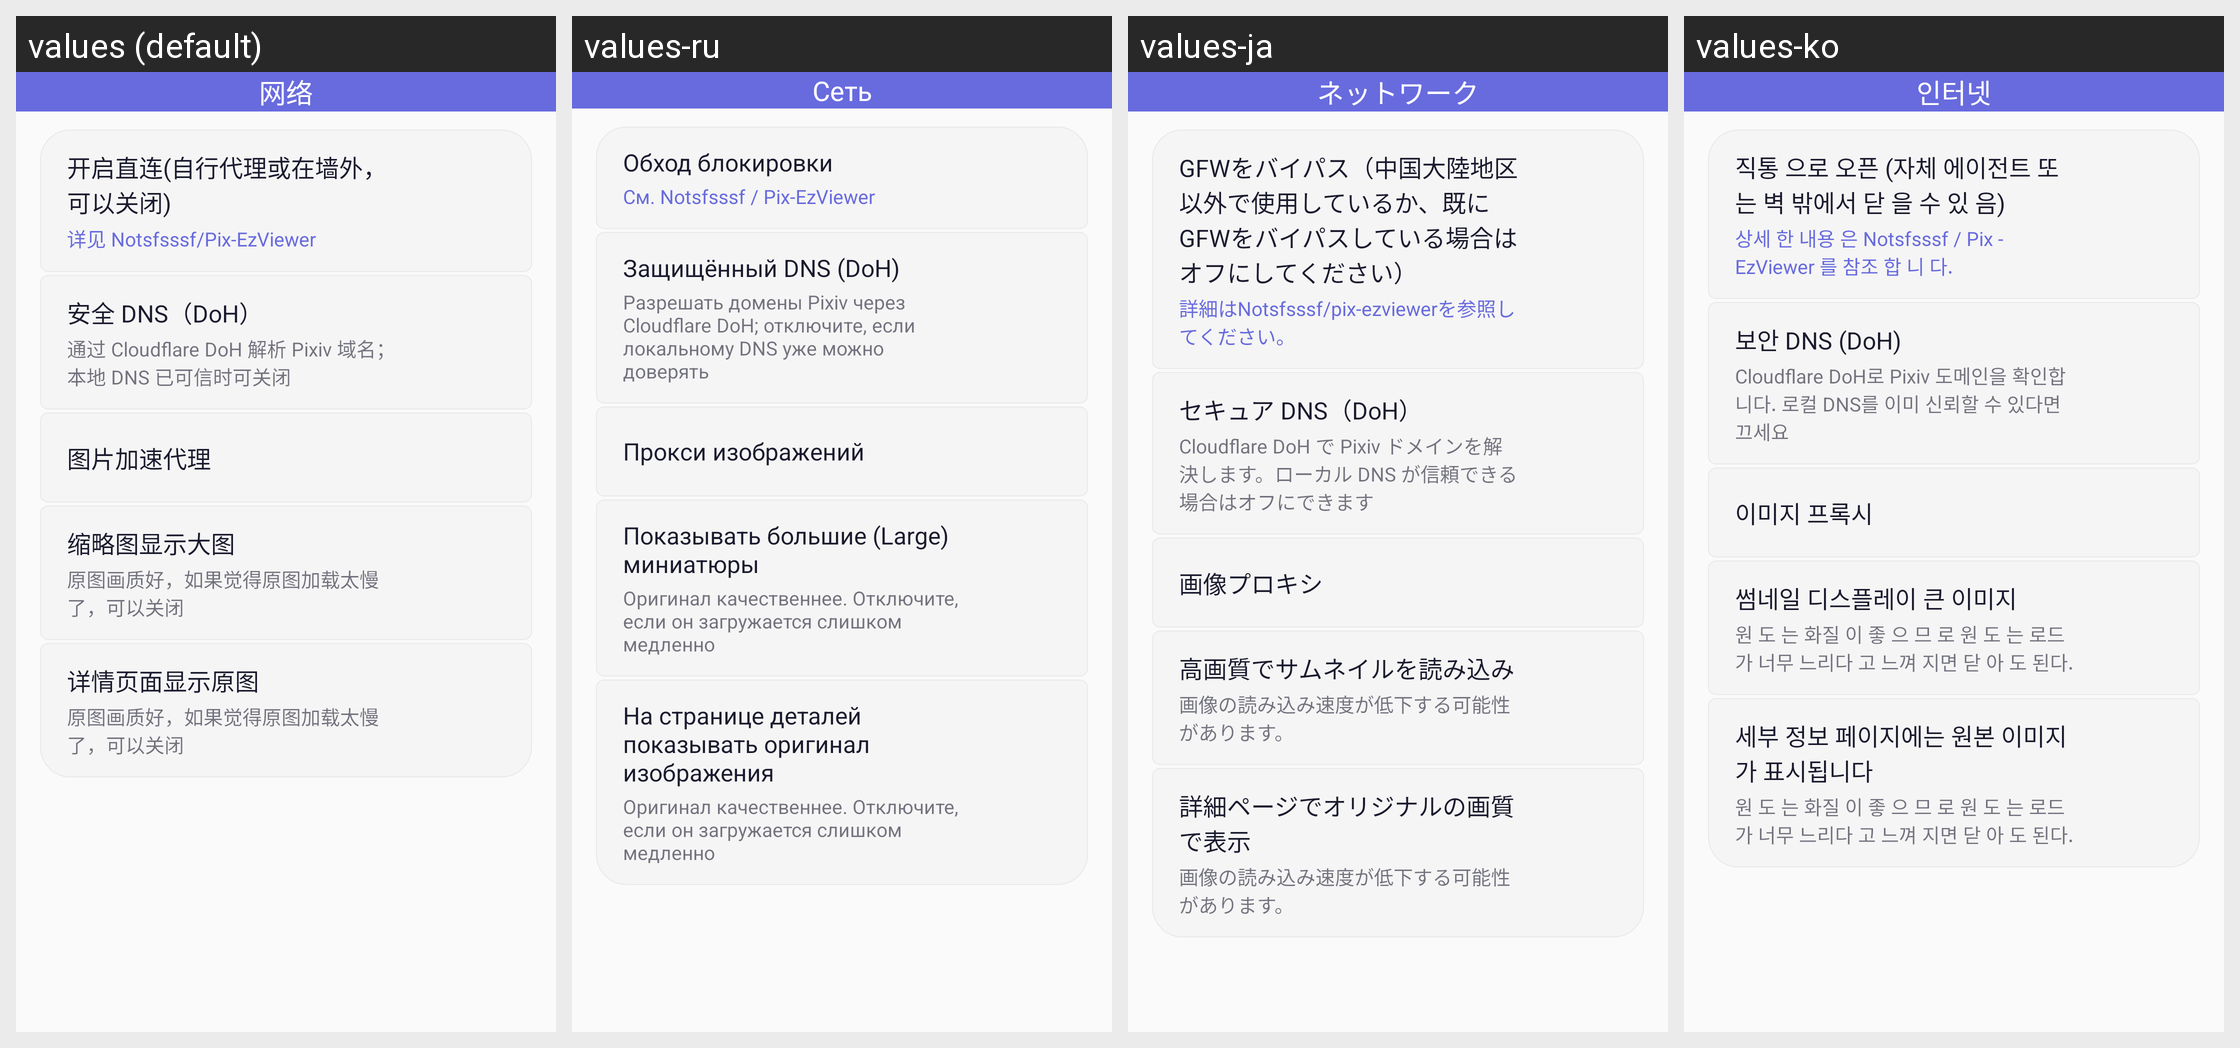

Here is an Android app screen in its default locale and in the app's own translations. Write out the translated-string differences for the strings that appear on this screen.
Android screen res/layout/fragment_settings_network.xml rendered under 4 locales, left to right: values (default), values-ru, values-ja, values-ko. Device: Nexus 5 (rendered at 1080×1920; each locale shown at half size, 540×960, under a caption strip naming it); theme AppTheme.
Other locales in the repository, not shown: values-en, values-tr, values-zh-rTW.
Strings drawn on this screen, with the default value and each locale's value (text and hints the layout hard-codes, and strings that could not be matched under every locale, appear in the picture but are not listed):

about_network
  values: 网络
  values-ru: Сеть
  values-ja: ネットワーク
  values-ko: 인터넷

open_direct_connection
  values: 开启直连(自行代理或在墙外，可以关闭)
  values-ru: Обход блокировки
  values-ja: GFWをバイパス（中国大陸地区以外で使用しているか、既にGFWをバイパスしている場合はオフにしてください）
  values-ko: 직통 으로 오픈 (자체 에이전트 또는 벽 밖에서 닫 을 수 있 음)

see_pixiv_ez
  values: 详见 Notsfsssf/Pix-EzViewer
  values-ru: См. Notsfsssf / Pix-EzViewer
  values-ja: 詳細はNotsfsssf/pix-ezviewerを参照してください。
  values-ko: 상세 한 내용 은 Notsfsssf / Pix - EzViewer 를 참조 합 니 다.

use_secure_dns_title
  values: 安全 DNS（DoH）
  values-ru: Защищённый DNS (DoH)
  values-ja: セキュア DNS（DoH）
  values-ko: 보안 DNS (DoH)

use_secure_dns_summary
  values: 通过 Cloudflare DoH 解析 Pixiv 域名；本地 DNS 已可信时可关闭
  values-ru: Разрешать домены Pixiv через Cloudflare DoH; отключите, если локальному DNS уже можно доверять
  values-ja: Cloudflare DoH で Pixiv ドメインを解決します。ローカル DNS が信頼できる場合はオフにできます
  values-ko: Cloudflare DoH로 Pixiv 도메인을 확인합니다. 로컬 DNS를 이미 신뢰할 수 있다면 끄세요

image_host_title
  values: 图片加速代理
  values-ru: Прокси изображений
  values-ja: 画像プロキシ
  values-ko: 이미지 프록시

string_450
  values: 缩略图显示大图
  values-ru: Показывать большие (Large) миниатюры
  values-ja: 高画質でサムネイルを読み込み
  values-ko: 썸네일 디스플레이 큰 이미지

string_334
  values: 原图画质好，如果觉得原图加载太慢了，可以关闭
  values-ru: Оригинал качественнее. Отключите, если он загружается слишком медленно
  values-ja: 画像の読み込み速度が低下する可能性があります。
  values-ko: 원 도 는 화질 이 좋 으 므 로 원 도 는 로드 가 너무 느리다 고 느껴 지면 닫 아 도 된다.

string_413
  values: 详情页面显示原图
  values-ru: На странице деталей показывать оригинал изображения
  values-ja: 詳細ページでオリジナルの画質で表示
  values-ko: 세부 정보 페이지에는 원본 이미지가 표시됩니다
